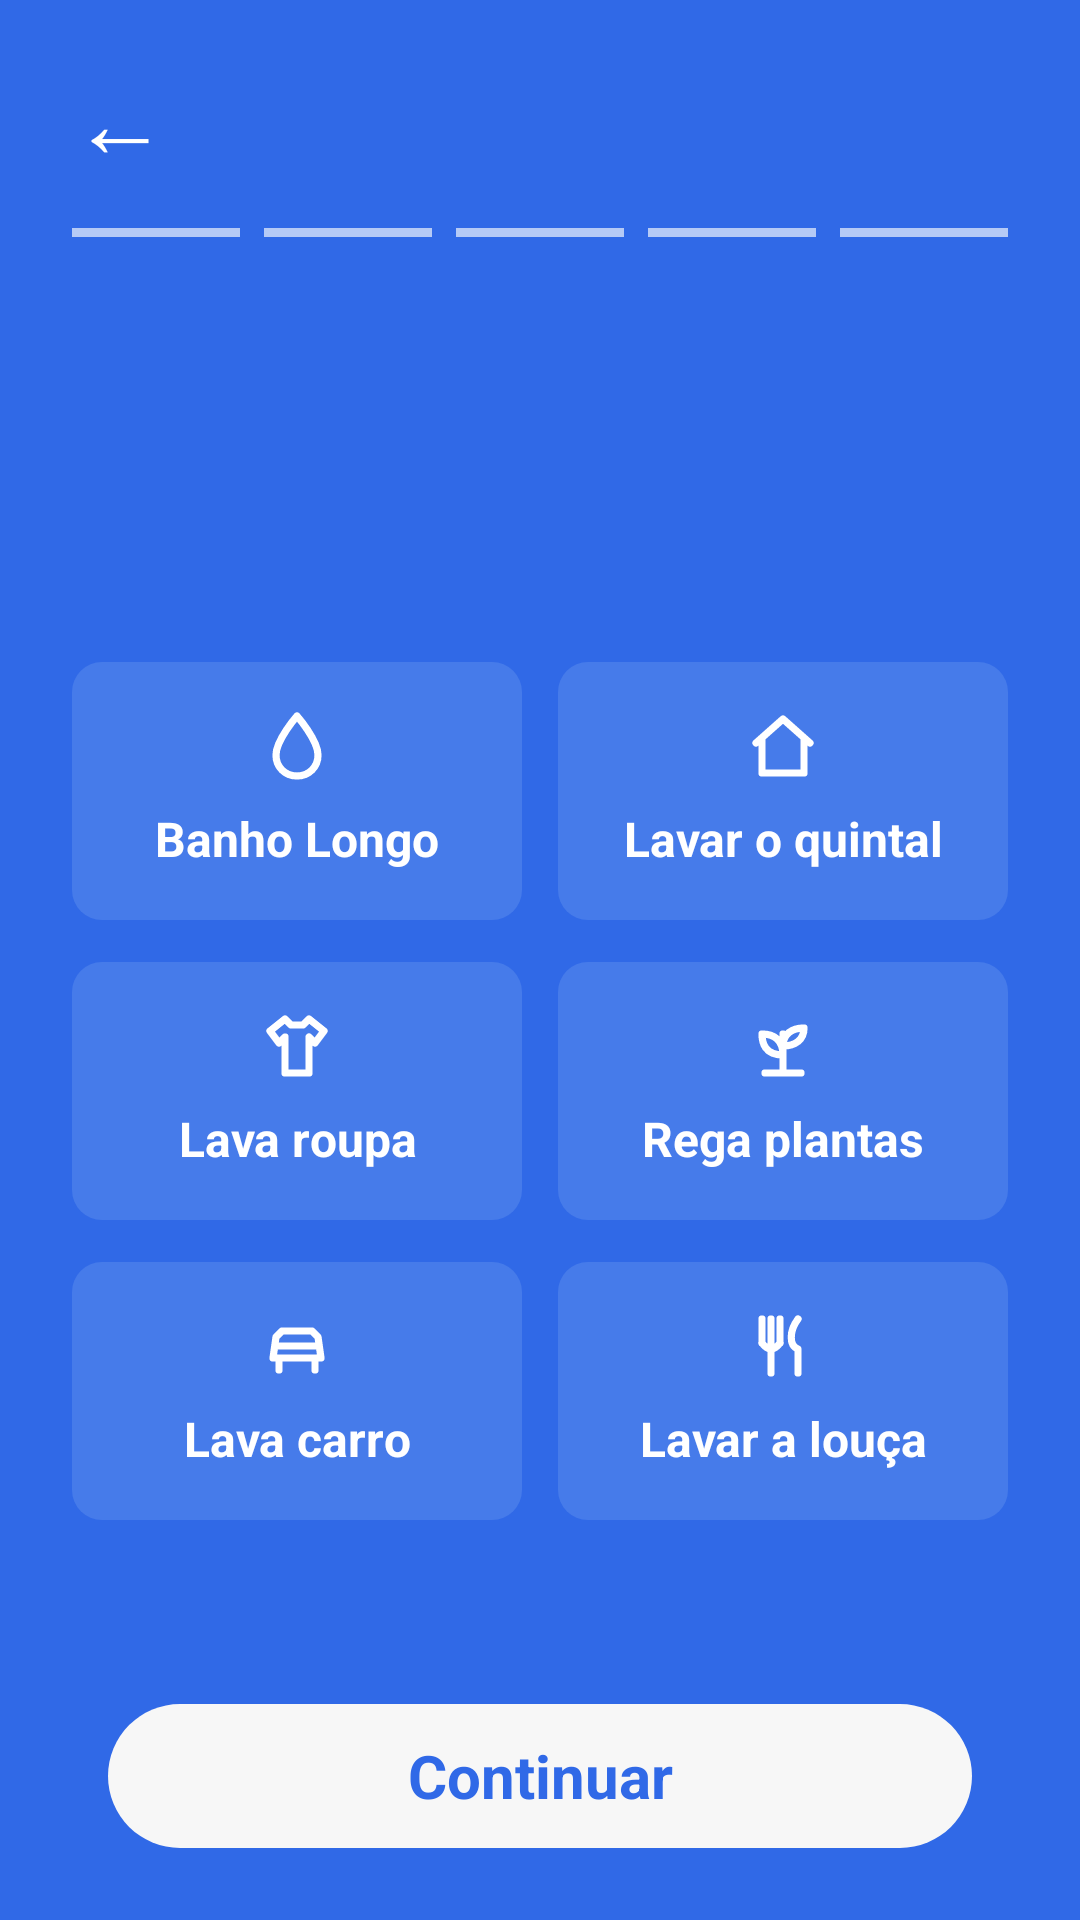

Reconstruct the res/layout file that produces this screen, plus the resources it refers to.
<!-- AndroidManifest.xml: application theme Theme.Deltamobileapp.Starting -->
<!-- res/layout/fragment_signup_habits.xml -->
<?xml version="1.0" encoding="utf-8"?>
<ScrollView
    xmlns:android="http://schemas.android.com/apk/res/android"
    android:layout_width="match_parent"
    android:layout_height="match_parent"
    android:background="@color/auth_blue"
    android:paddingStart="@dimen/auth_margin"
    android:paddingEnd="@dimen/auth_margin"
    android:paddingTop="16dp"
    android:paddingBottom="24dp"
    android:fillViewport="true"
    android:clipToPadding="true"
    android:scrollbars="vertical">
    <LinearLayout
        android:layout_width="match_parent"
        android:layout_height="wrap_content"
        android:orientation="vertical">
        <include layout="@layout/auth_step_header" />
        <LinearLayout
            android:layout_width="match_parent"
            android:layout_height="wrap_content"
            android:layout_marginTop="20dp"
            android:orientation="horizontal">
            <TextView
                android:id="@+id/routine_shower"
                android:layout_width="0dp"
                android:layout_height="86dp"
                android:layout_weight="1"
                android:layout_marginEnd="6dp"
                android:background="@drawable/auth_card_background"
                android:gravity="center"
                android:padding="16dp"
                android:drawableTop="@drawable/auth_icon_shower"
                android:drawablePadding="8dp"
                android:text="@string/auth_long_shower"
                android:textColor="@color/auth_white"
                android:textSize="16sp"
                android:textStyle="bold" />
            <TextView android:id="@+id/routine_yard" android:layout_width="0dp" android:layout_height="86dp" android:layout_weight="1" android:layout_marginStart="6dp" android:background="@drawable/auth_card_background" android:gravity="center" android:padding="16dp" android:drawableTop="@drawable/auth_icon_yard" android:drawablePadding="8dp" android:text="@string/auth_wash_yard" android:textColor="@color/auth_white" android:textSize="16sp" android:textStyle="bold" />
    </LinearLayout>
            <LinearLayout
                android:layout_width="match_parent"
                android:layout_height="wrap_content"
                android:layout_marginTop="14dp"
                android:orientation="horizontal">
                <TextView
                    android:id="@+id/routine_clothes"
                    android:layout_width="0dp"
                    android:layout_height="86dp"
                    android:layout_weight="1"
                    android:layout_marginEnd="6dp"
                    android:background="@drawable/auth_card_background"
                    android:gravity="center"
                    android:padding="16dp"
                    android:drawableTop="@drawable/auth_icon_clothes"
                    android:drawablePadding="8dp"
                    android:text="@string/auth_wash_clothes"
                    android:textColor="@color/auth_white"
                    android:textSize="16sp"
                    android:textStyle="bold" />
                <TextView android:id="@+id/routine_plants" android:layout_width="0dp" android:layout_height="86dp" android:layout_weight="1" android:layout_marginStart="6dp" android:background="@drawable/auth_card_background" android:gravity="center" android:padding="16dp" android:drawableTop="@drawable/auth_icon_plants" android:drawablePadding="8dp" android:text="@string/auth_water_plants" android:textColor="@color/auth_white" android:textSize="16sp" android:textStyle="bold" />
    </LinearLayout>
                <LinearLayout
                    android:layout_width="match_parent"
                    android:layout_height="wrap_content"
                    android:layout_marginTop="14dp"
                    android:orientation="horizontal">
                    <TextView
                        android:id="@+id/routine_car"
                        android:layout_width="0dp"
                        android:layout_height="86dp"
                        android:layout_weight="1"
                        android:layout_marginEnd="6dp"
                        android:background="@drawable/auth_card_background"
                        android:gravity="center"
                        android:padding="16dp"
                        android:drawableTop="@drawable/auth_icon_car"
                        android:drawablePadding="8dp"
                        android:text="@string/auth_wash_car"
                        android:textColor="@color/auth_white"
                        android:textSize="16sp"
                        android:textStyle="bold" />
                    <TextView android:id="@+id/routine_dishes" android:layout_width="0dp" android:layout_height="86dp" android:layout_weight="1" android:layout_marginStart="6dp" android:background="@drawable/auth_card_background" android:gravity="center" android:padding="16dp" android:drawableTop="@drawable/auth_icon_dishes" android:drawablePadding="8dp" android:text="@string/auth_wash_dishes" android:textColor="@color/auth_white" android:textSize="16sp" android:textStyle="bold" />
    </LinearLayout>
                    <Space
                        android:layout_width="match_parent"
                        android:layout_height="0dp"
                        android:layout_weight="1" />
                    <TextView android:id="@+id/step_continue" android:layout_width="match_parent" android:layout_height="@dimen/auth_button_height" android:layout_marginHorizontal="12dp" android:background="@drawable/auth_button_white" android:gravity="center" android:text="@string/auth_continue" android:textColor="@color/auth_blue" android:textSize="20sp" android:textStyle="bold" android:layout_marginTop="24dp" />
  </LinearLayout>
                </ScrollView>
<!-- res/layout/auth_step_header.xml (included above) -->
<?xml version="1.0" encoding="utf-8"?>
<LinearLayout
    xmlns:android="http://schemas.android.com/apk/res/android"
    android:layout_width="match_parent"
    android:layout_height="wrap_content"
    android:orientation="vertical">
    <TextView
        android:id="@+id/back_button"
        android:layout_width="48dp"
        android:layout_height="48dp"
        android:gravity="center_vertical"
        android:text="←"
        android:textColor="@color/auth_white"
        android:textSize="32sp"
        android:contentDescription="@string/auth_back" />
    <LinearLayout
        android:id="@+id/progress_row"
        android:layout_width="match_parent"
        android:layout_height="4dp"
        android:layout_marginTop="12dp"
        android:orientation="horizontal">
        <View
            android:id="@+id/progress_0"
            android:layout_width="0dp"
            android:layout_height="3dp"
            android:layout_weight="1"
            android:layout_marginEnd="8dp"
            android:background="@color/auth_muted" />
        <View
            android:id="@+id/progress_1"
            android:layout_width="0dp"
            android:layout_height="3dp"
            android:layout_weight="1"
            android:layout_marginEnd="8dp"
            android:background="@color/auth_muted" />
        <View
            android:id="@+id/progress_2"
            android:layout_width="0dp"
            android:layout_height="3dp"
            android:layout_weight="1"
            android:layout_marginEnd="8dp"
            android:background="@color/auth_muted" />
        <View
            android:id="@+id/progress_3"
            android:layout_width="0dp"
            android:layout_height="3dp"
            android:layout_weight="1"
            android:layout_marginEnd="8dp"
            android:background="@color/auth_muted" />
        <View android:id="@+id/progress_4" android:layout_width="0dp" android:layout_height="3dp" android:layout_weight="1" android:background="@color/auth_muted" />
    </LinearLayout>
        <TextView
            android:id="@+id/step_title"
            android:layout_width="match_parent"
            android:layout_height="wrap_content"
            android:layout_marginTop="34dp"
            android:textColor="@color/auth_white"
            android:textSize="@dimen/auth_title_size"
            android:textStyle="bold" />
        <TextView
            android:id="@+id/step_subtitle"
            android:layout_width="match_parent"
            android:layout_height="wrap_content"
            android:textColor="@color/auth_white"
            android:textSize="@dimen/auth_subtitle_size"
            android:textStyle="bold" />
        <TextView
        android:id="@+id/step_description"
        android:layout_width="match_parent"
        android:layout_height="wrap_content"
        android:layout_marginTop="3dp"
        android:textColor="@color/auth_white"
        android:textSize="12sp" />
</LinearLayout>
<!-- resources referenced by this layout -->
<resources>
  <color name="auth_blue">#3069E7</color>
  <color name="auth_muted">#B5CAF6</color>
  <color name="auth_white">#FFFFFF</color>
  <dimen name="auth_button_height">48dp</dimen>
  <dimen name="auth_margin">24dp</dimen>
  <dimen name="auth_subtitle_size">18sp</dimen>
  <dimen name="auth_title_size">32sp</dimen>
  <!-- drawable auth_button_white (drawable) -->
  <?xml version="1.0" encoding="utf-8"?>
  <shape
      xmlns:android="http://schemas.android.com/apk/res/android"
      android:shape="rectangle">
      <solid android:color="#F7F7F7" />
      <corners android:radius="24dp" />
  </shape>
  <!-- drawable auth_icon_car (drawable) -->
  <?xml version="1.0" encoding="utf-8"?>
  <vector
      xmlns:android="http://schemas.android.com/apk/res/android"
      android:width="24dp"
      android:height="24dp"
      android:viewportWidth="24"
      android:viewportHeight="24">
      <path android:pathData="M4,16 L5,9 L7,7 L17,7 L19,9 L20,16 Z M6,16 L6,20 M18,16 L18,20 M5,12 L19,12" android:fillColor="@android:color/transparent"
          android:strokeColor="@color/auth_white" android:strokeWidth="2.4"
          android:strokeLineCap="round" android:strokeLineJoin="round" />
  </vector>
  <!-- drawable auth_icon_clothes (drawable) -->
  <?xml version="1.0" encoding="utf-8"?>
  <vector
      xmlns:android="http://schemas.android.com/apk/res/android"
      android:width="24dp"
      android:height="24dp"
      android:viewportWidth="24"
      android:viewportHeight="24">
      <path android:pathData="M8,3 L10,5 L14,5 L16,3 L21,7 L18,11 L16,9 L16,21 L8,21 L8,9 L6,11 L3,7 Z" android:fillColor="@android:color/transparent"
          android:strokeColor="@color/auth_white" android:strokeWidth="2.4"
          android:strokeLineCap="round" android:strokeLineJoin="round" />
  </vector>
  <!-- drawable auth_icon_shower (drawable) -->
  <?xml version="1.0" encoding="utf-8"?>
  <vector
      xmlns:android="http://schemas.android.com/apk/res/android"
      android:width="24dp"
      android:height="24dp"
      android:viewportWidth="24"
      android:viewportHeight="24">
      <path android:pathData="M12,2 C12,2 5,10 5,15 C5,19 8,22 12,22 C16,22 19,19 19,15 C19,10 12,2 12,2 Z" android:fillColor="@android:color/transparent"
          android:strokeColor="@color/auth_white" android:strokeWidth="2.4"
          android:strokeLineCap="round" android:strokeLineJoin="round" />
  </vector>
  <!-- drawable auth_icon_yard (drawable) -->
  <?xml version="1.0" encoding="utf-8"?>
  <vector
      xmlns:android="http://schemas.android.com/apk/res/android"
      android:width="24dp"
      android:height="24dp"
      android:viewportWidth="24"
      android:viewportHeight="24">
      <path android:pathData="M3,11 L12,3 L21,11 M5,10 L5,21 L19,21 L19,10" android:fillColor="@android:color/transparent"
          android:strokeColor="@color/auth_white" android:strokeWidth="2.4"
          android:strokeLineCap="round" android:strokeLineJoin="round" />
  </vector>
  <string name="auth_back">Voltar</string>
  <string name="auth_continue">Continuar</string>
  <string name="auth_long_shower">Banho Longo</string>
  <string name="auth_wash_car">Lava carro</string>
  <string name="auth_wash_clothes">Lava roupa</string>
  <string name="auth_wash_dishes">Lavar a louça</string>
  <string name="auth_wash_yard">Lavar o quintal</string>
  <string name="auth_water_plants">Rega plantas</string>
  <style name="Theme.Deltamobileapp.Starting" parent="Theme.SplashScreen">
          <item name="windowSplashScreenBackground">@color/splash_background</item>
          <item name="windowSplashScreenAnimatedIcon">@drawable/splash_system_icon</item>
          <item name="windowSplashScreenAnimationDuration">0</item>
          <item name="postSplashScreenTheme">@style/Theme.Deltamobileapp</item>
      </style>
  <color name="auth_navy">#1A2358</color>
  <color name="auth_card">#467BEA</color>
  <color name="splash_background">#212121</color>
  <style name="Theme.Deltamobileapp" parent="Base.Theme.Deltamobileapp" />
</resources>
